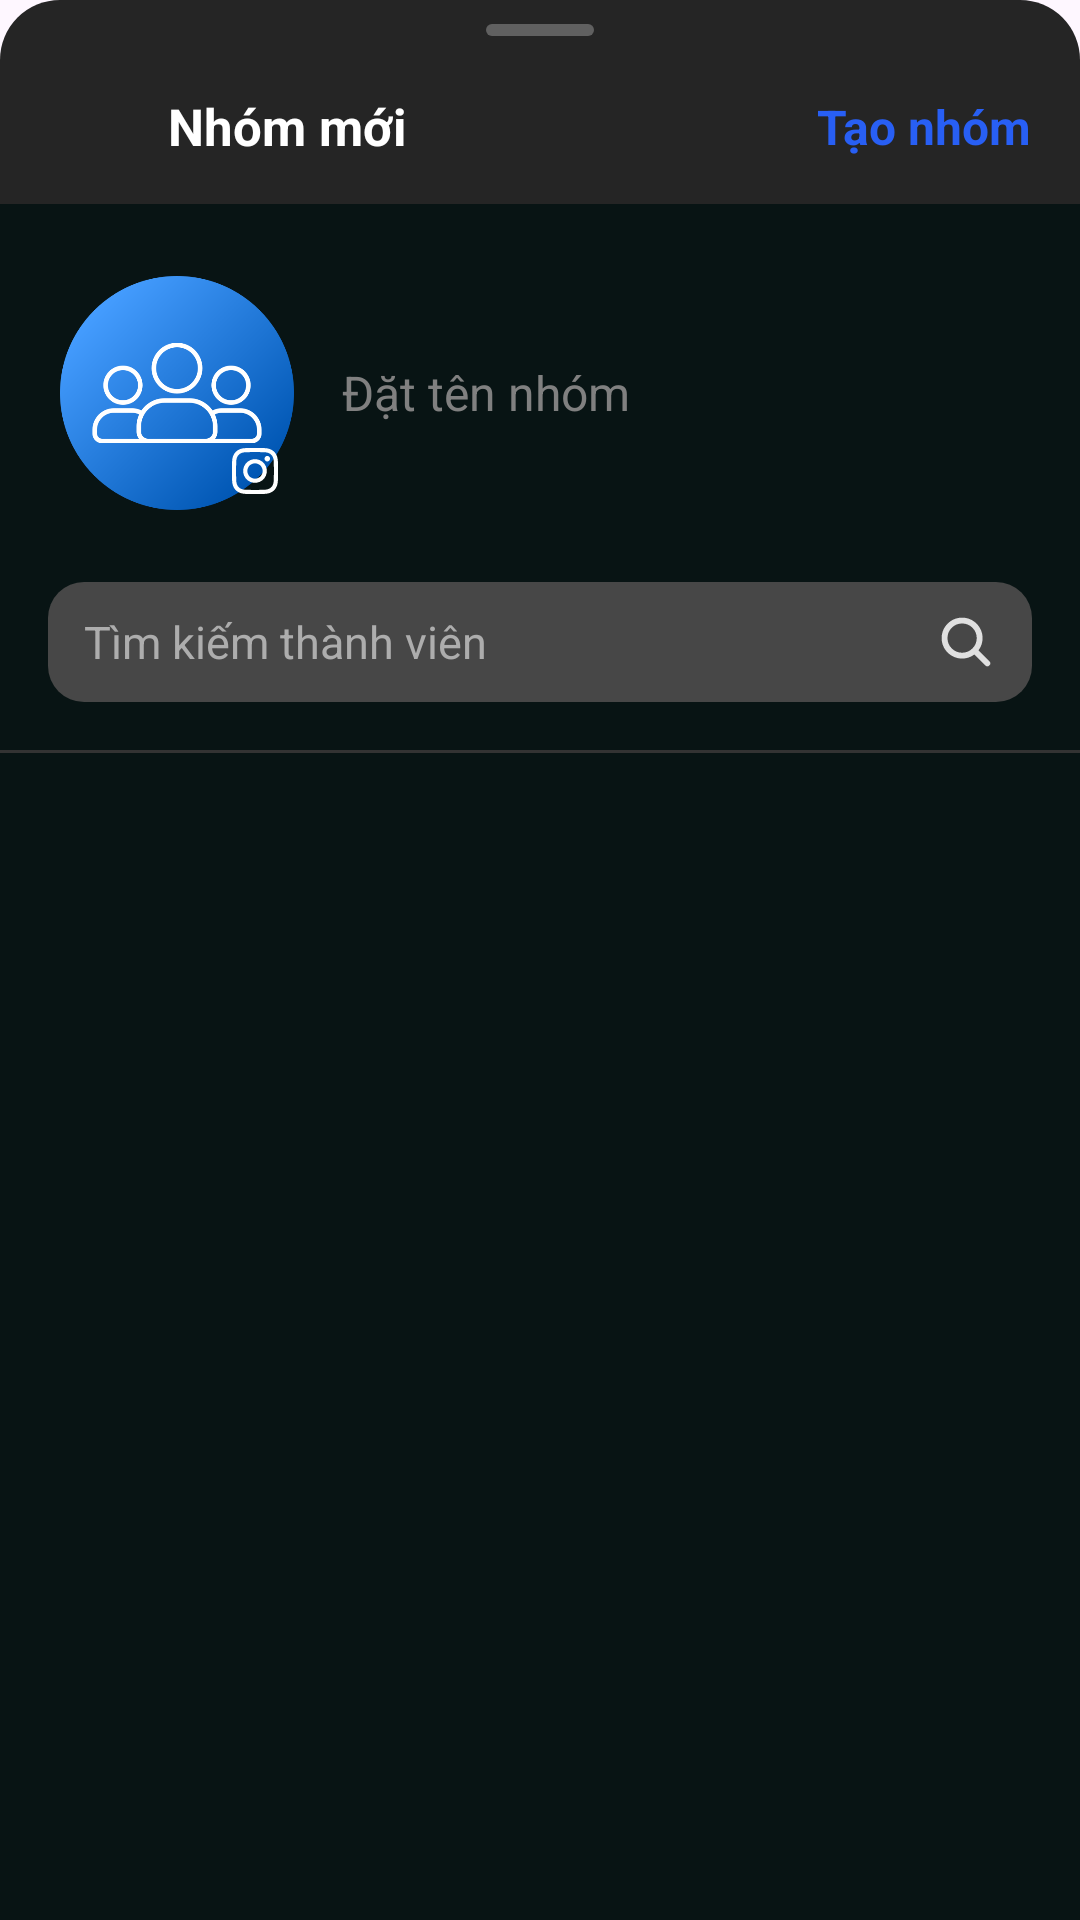

Produce the Android XML layout that renders to this screen, including the resource entries it uses.
<!-- AndroidManifest.xml: application theme Theme.Talkify -->
<!-- res/layout/bottom_sheet_create_group.xml -->
<?xml version="1.0" encoding="utf-8"?>
<LinearLayout xmlns:android="http://schemas.android.com/apk/res/android"
    xmlns:app="http://schemas.android.com/apk/res-auto"
    xmlns:tools="http://schemas.android.com/tools"
    android:layout_width="match_parent"
    android:layout_height="match_parent"
    android:orientation="vertical"
    android:background="@android:color/transparent">

    <androidx.constraintlayout.widget.ConstraintLayout
        android:id="@+id/layoutHeader"
        android:layout_width="match_parent"
        android:layout_height="wrap_content"
        android:background="@drawable/bg_sheet_header_rounded"
        android:paddingBottom="12dp"
        tools:ignore="MissingConstraints">

        <View
            android:id="@+id/handleBar"
            android:layout_width="36dp"
            android:layout_height="4dp"
            android:layout_marginTop="8dp"
            android:background="@drawable/rounded_blue_bg"
            android:backgroundTint="@color/handle_bar_color"
            app:layout_constraintEnd_toEndOf="parent"
            app:layout_constraintStart_toStartOf="parent"
            app:layout_constraintTop_toTopOf="parent" />

        <ImageView
            android:id="@+id/ivClose"
            android:layout_width="28dp"
            android:layout_height="28dp"
            android:layout_marginStart="16dp"
            android:layout_marginTop="16dp"
            android:src="@drawable/ic_close"
            app:tint="@android:color/white"
            app:layout_constraintStart_toStartOf="parent"
            app:layout_constraintTop_toBottomOf="@id/handleBar" />

        <TextView
            android:layout_width="wrap_content"
            android:layout_height="wrap_content"
            android:text="Nhóm mới"
            android:textColor="@android:color/white"
            android:textSize="17sp"
            android:textStyle="bold"
            android:layout_marginStart="12dp"
            app:layout_constraintBottom_toBottomOf="@id/ivClose"
            app:layout_constraintStart_toEndOf="@id/ivClose"
            app:layout_constraintTop_toTopOf="@id/ivClose" />

        <TextView
            android:id="@+id/tvCreateGroup"
            android:layout_width="wrap_content"
            android:layout_height="wrap_content"
            android:layout_marginEnd="16dp"
            android:text="Tạo nhóm"
            android:textColor="@color/mediumBlue"
            android:textSize="16sp"
            android:textStyle="bold"
            app:layout_constraintBottom_toBottomOf="@id/ivClose"
            app:layout_constraintEnd_toEndOf="parent"
            app:layout_constraintTop_toTopOf="@id/ivClose" />

    </androidx.constraintlayout.widget.ConstraintLayout>

    <LinearLayout
        android:layout_width="match_parent"
        android:layout_height="match_parent"
        android:orientation="vertical"
        android:background="@color/sheet_body_bg">

        
        <LinearLayout
            android:layout_width="match_parent"
            android:layout_height="wrap_content"
            android:orientation="horizontal"
            android:gravity="center_vertical"
            android:paddingHorizontal="20dp"
            android:paddingVertical="24dp">

            <FrameLayout
                android:id="@+id/frameAvatar"
                android:layout_width="78dp"
                android:layout_height="78dp">

                <ImageView
                    android:id="@+id/ivGroupAvatar"
                    android:layout_width="match_parent"
                    android:layout_height="match_parent"
                    android:background="@drawable/circle_bg"
                    android:src="@drawable/avt_group"
                    android:scaleType="centerCrop" />

                <ImageView
                    android:layout_width="26dp"
                    android:layout_height="26dp"
                    android:layout_gravity="bottom|end"
                    android:background="@drawable/circle_bg"
                    android:backgroundTint="#404040"
                    android:padding="4dp"
                    android:src="@drawable/ic_camera"
                    app:tint="@android:color/white" />
            </FrameLayout>

            <EditText
                android:id="@+id/etGroupName"
                android:layout_width="match_parent"
                android:layout_height="40dp"
                android:layout_marginStart="16dp"
                android:background="@null"
                android:hint="Đặt tên nhóm"
                android:textColor="@android:color/white"
                android:textColorHint="#808080"
                android:textSize="16sp" />
        </LinearLayout>

        
        <LinearLayout
            android:layout_width="match_parent"
            android:layout_height="40dp"
            android:layout_marginHorizontal="16dp"
            android:background="@drawable/bg_search"
            android:backgroundTint="@color/mediumGray"
            android:gravity="center_vertical"
            android:paddingHorizontal="12dp"
            android:orientation="horizontal">

            <EditText
                android:id="@+id/etSearchMember"
                android:layout_width="0dp"
                android:layout_height="wrap_content"
                android:layout_weight="1"
                android:background="@null"
                android:hint="Tìm kiếm thành viên"
                android:textColorHint="@color/lightGray"
                android:textColor="@android:color/white"
                android:textSize="15sp"
                android:singleLine="true" />

            <ImageView
                android:layout_width="20dp"
                android:layout_height="20dp"
                android:src="@drawable/ic_search"
                app:tint="#E0E0E0" />
        </LinearLayout>

        
        <View
            android:layout_width="match_parent"
            android:layout_height="1dp"
            android:background="@color/darkGray"
            android:layout_marginTop="16dp"
            android:layout_marginBottom="10dp" />

        <ProgressBar
            android:id="@+id/progressBar"
            android:layout_width="wrap_content"
            android:layout_height="wrap_content"
            android:layout_gravity="center"
            android:visibility="gone"
            android:layout_marginTop="10dp"
            android:indeterminateTint="@color/mediumBlue"/>

        
        <androidx.recyclerview.widget.RecyclerView
            android:id="@+id/recyclerMembers"
            android:layout_width="match_parent"
            android:layout_height="match_parent"
            android:padding="10dp"
            tools:listitem="@layout/item_select_member"
            tools:itemCount="6"/>

    </LinearLayout>

</LinearLayout>
<!-- res/layout/item_select_member.xml (included above) -->
<?xml version="1.0" encoding="utf-8"?>
<LinearLayout xmlns:android="http://schemas.android.com/apk/res/android"
    android:layout_width="match_parent"
    android:layout_height="wrap_content"
    android:orientation="vertical"
    android:background="?attr/selectableItemBackground"
    android:clickable="true"
    android:focusable="true">

    
    <LinearLayout
        android:layout_width="match_parent"
        android:layout_height="wrap_content"
        android:gravity="center_vertical"
        android:orientation="horizontal"
        android:paddingVertical="12dp"
        android:paddingStart="12dp"
        android:paddingEnd="16dp">

        
        <CheckBox
            android:id="@+id/cbSelect"
            android:layout_width="22dp"
            android:layout_height="22dp"
            android:button="@null"
            android:background="@drawable/selector_checkbox"
            android:layout_marginEnd="16dp"
            android:clickable="false"
            android:focusable="false" />

        
        <ImageView
            android:id="@+id/imgAvatar"
            android:layout_width="44dp"
            android:layout_height="44dp"
            android:scaleType="centerCrop"
            android:src="@drawable/ic_user"
            android:background="@drawable/circle_bg"
            android:clipToOutline="true" />

        
        <LinearLayout
            android:layout_width="0dp"
            android:layout_height="wrap_content"
            android:layout_weight="1"
            android:layout_marginStart="10dp"
            android:orientation="vertical"
            android:gravity="center_vertical">

            <TextView
                android:id="@+id/tvName"
                android:layout_width="wrap_content"
                android:layout_height="wrap_content"
                android:text="Tên người dùng"
                android:textColor="@android:color/white"
                android:textSize="15.5sp"
                android:textStyle="bold" />

            <TextView
                android:id="@+id/tvUsername"
                android:layout_width="wrap_content"
                android:layout_height="wrap_content"
                android:text="username"
                android:textColor="#8A8A8A"
                android:textSize="13sp"
                android:layout_marginTop="2dp"
                android:visibility="gone"/> 
        </LinearLayout>

    </LinearLayout>

    
    <View
        android:layout_width="match_parent"
        android:layout_height="0.8dp"
        android:background="@color/mediumGray"
        android:layout_marginStart="104dp" />

</LinearLayout>
<!-- resources referenced by this layout -->
<resources>
  <color name="darkGray">#333333</color>
  <color name="handle_bar_color">#606060</color>
  <color name="lightGray">#ADADAD</color>
  <color name="mediumBlue">#285FF4</color>
  <color name="mediumGray">#474747</color>
  <color name="sheet_body_bg">#081414</color>
  <!-- drawable bg_search (drawable) -->
  <?xml version="1.0" encoding="utf-8"?>
  <shape xmlns:android="http://schemas.android.com/apk/res/android">
      <solid android:color="@color/mediumGray"/>
      <corners android:radius="12dp"/>
  </shape>
  <!-- drawable bg_sheet_header_rounded (drawable) -->
  <?xml version="1.0" encoding="utf-8"?>
  <shape xmlns:android="http://schemas.android.com/apk/res/android">
      <solid android:color="@color/sheet_header_bg"/>
      <corners
          android:topLeftRadius="20dp"
          android:topRightRadius="20dp"
          android:bottomLeftRadius="0dp"
          android:bottomRightRadius="0dp"/>
  </shape>
  <!-- drawable ic_search (drawable) -->
  <vector android:height="26dp" android:viewportHeight="512"
      android:viewportWidth="512" android:width="26dp" xmlns:android="http://schemas.android.com/apk/res/android">
      <path android:fillColor="#FF000000" android:pathData="M456.69,421.39 L362.6,327.3a173.81,173.81 0,0 0,34.84 -104.58C397.44,126.38 319.06,48 222.72,48S48,126.38 48,222.72s78.38,174.72 174.72,174.72A173.81,173.81 0,0 0,327.3 362.6l94.09,94.09a25,25 0,0 0,35.3 -35.3ZM97.92,222.72a124.8,124.8 0,1 1,124.8 124.8A124.95,124.95 0,0 1,97.92 222.72Z"/>
  </vector>
  <!-- drawable ic_user (drawable) -->
  <vector xmlns:android="http://schemas.android.com/apk/res/android"
      android:width="24dp"
      android:height="24dp"
      android:viewportWidth="24"
      android:viewportHeight="24">
      <path
          android:pathData="M12,12a4,4 0,1 0,-0.001,-8.001A4,4 0,0 0,12,12ZM4,20a8,8 0,0 1,16,0"
          android:strokeWidth="1.8"
          android:strokeLineCap="round"
          android:strokeLineJoin="round"
          android:fillColor="@android:color/transparent"
          android:strokeColor="#FFFFFF" />
  </vector>
  <!-- drawable rounded_blue_bg (drawable) -->
  <shape xmlns:android="http://schemas.android.com/apk/res/android">
      <solid android:color="@color/mediumBlue"/>
      <corners android:radius="20dp"/>
  </shape>
  <style name="Theme.Talkify" parent="Base.Theme.Talkify" />
  <color name="sheet_header_bg">#252525</color>
  <color name="text_blue_action">#4285F4</color>
  <!-- drawable ic_check (drawable) -->
  <vector android:height="20dp" android:viewportHeight="640"
      android:viewportWidth="640" android:width="20dp" xmlns:android="http://schemas.android.com/apk/res/android">
      <path android:fillColor="#FF000000" android:pathData="M530.8,134.1C545.1,144.5 548.3,164.5 537.9,178.8L281.9,530.8C276.4,538.4 267.9,543.1 258.5,543.9C249.1,544.7 240,541.2 233.4,534.6L105.4,406.6C92.9,394.1 92.9,373.8 105.4,361.3C117.9,348.8 138.2,348.8 150.7,361.3L252.2,462.8L486.2,141.1C496.6,126.8 516.6,123.6 530.9,134z"/>
  </vector>
  <style name="Base.Theme.Talkify" parent="Theme.Material3.DayNight.NoActionBar">
          
          
      </style>
</resources>
